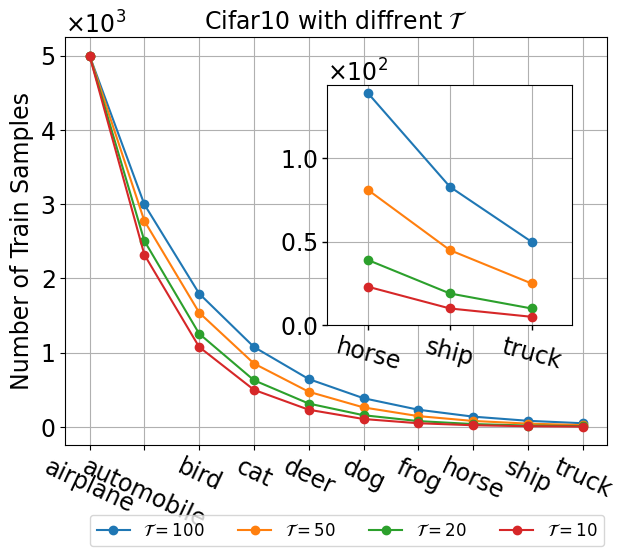

The script that saved this image:
import numpy as np
import matplotlib.pyplot as plt
from matplotlib.ticker import ScalarFormatter
import matplotlib
from matplotlib.patches import Patch
matplotlib.rcParams['pdf.fonttype'] = 42
matplotlib.rcParams['ps.fonttype'] = 42

# 设置字体为 Times New Roman，大小为 17
plt.rcParams['font.family'] = 'serif'
plt.rcParams['font.serif'] = ['Times New Roman']
plt.rcParams['font.size'] = 17
plt.rcParams['axes.labelsize'] = 17
plt.rcParams['axes.titlesize'] = 17
plt.rcParams['xtick.labelsize'] = 17
plt.rcParams['ytick.labelsize'] = 17
plt.rcParams['legend.fontsize'] = 17
plt.rcParams['axes.unicode_minus'] = False


# 新的数据集
data_sets = [
    np.array([5000, 2997, 1796, 1077, 645, 387, 232, 139, 83, 50]),
    np.array([5000, 2775, 1540, 854, 474, 263, 146, 81, 45, 25]),
    np.array([5000, 2506, 1256, 629, 315, 158, 79, 39, 19, 10]),
    np.array([5000, 2320, 1077, 500, 232, 107, 50, 23, 10, 5])
]

# 创建x轴数据
x = np.arange(1, len(data_sets[0])+1)
# 定义x轴的标签
x_labels = ['airplane', 'automobile', 'bird', 'cat', 'deer', 'dog', 'frog', 'horse', 'ship', 'truck']

# 创建图形和主视图
fig, ax = plt.subplots(figsize=(7, 6))

# 绘制多条曲线
labels = ['$\mathcal{T} = 100$', '$\mathcal{T} = 50$', '$\mathcal{T} = 20$', '$\mathcal{T} = 10$']
for data, label in zip(data_sets, labels):
    ax.plot(x, data, marker='o', markersize=6, label=label)

# 设置x轴的刻度标签
plt.xticks(x, x_labels, rotation=-25)  # 或者使用 ax.set_xticklabels(x_labels)，并根据需要调整旋转角度

# 使用科学记数法显示 y 轴（不改变坐标类型）
ax.yaxis.set_major_formatter(ScalarFormatter(useMathText=True))
ax.ticklabel_format(style='sci', axis='y', scilimits=(0,0))


# 设置标题和轴标签
ax.set_title('Cifar10 with diffrent $\mathcal{T}$')
# ax.set_xlabel('Class label')
ax.set_ylabel('Number of Train Samples')

# # 添加图例
# ax.legend(prop={'size': 12})

# 显示网格
ax.grid(True)

# 定义您想展示的尾部数据点的数量
n_points = 3  # 将此值更改为任何您想要显示的数据点数

# 计算最小值和最大值时使用 n_points
min_val = min([np.min(data[-n_points:]) for data in data_sets]) - 5
max_val = max([np.max(data[-n_points:]) for data in data_sets]) + 5

# 创建次级视图，聚焦于尾部数据
ax_inset = fig.add_axes([0.5, 0.4, 0.35, 0.4]) # [left, bottom, width, height]

# 设置全局字体和大小
ax_inset.xaxis.set_tick_params(labelsize=17)
ax_inset.yaxis.set_tick_params(labelsize=17)
ax_inset.xaxis.set_tick_params(which='both', width=1)
ax_inset.yaxis.set_tick_params(which='both', width=1)

# 确保使用相同的字体
for tick in ax_inset.get_xticklabels():
    tick.set_fontname("Times New Roman")
for tick in ax_inset.get_yticklabels():
    tick.set_fontname("Times New Roman")

# 绘制每个数据集的最后 n_points 个点到次级视图中
for data in data_sets:
    ax_inset.plot(x[-n_points:], data[-n_points:], marker='o', markersize=6) 

ax_inset.set_xticks(x[-n_points:], x_labels[-n_points:], rotation=-15)

# 使用科学记数法显示 y 轴（不改变坐标类型）
ax_inset.yaxis.set_major_formatter(ScalarFormatter(useMathText=True))
ax_inset.ticklabel_format(style='sci', axis='y', scilimits=(0,0))

# 设置次级视图的范围
ax_inset.set_xlim(x[-n_points:].min() - 0.5, x[-n_points:].max() + 0.5)
ax_inset.set_ylim(min_val, max_val)

# 如果需要，可以添加网格线
ax_inset.grid(True)

# 在设置图例的地方进行如下更改：
legend = ax.legend(prop={'size': 12}, bbox_to_anchor=(0.52, -0.15), loc='upper center', ncol=4)
# 调整子图参数以便为图例留出空间
plt.subplots_adjust(bottom=0.2) # 根据需要调整这个值

# 确保在调用 plt.tight_layout() 前完成上述操作，或者如果使用了 tight_layout，
# 可能需要手动调整图例和图表间的距离，因为 tight_layout 可能会覆盖之前的布局调整。
# plt.tight_layout(rect=[0, 0.03, 1, 0.95]) # 此处 rect 参数调整主图的有效区域，避开底部和顶部的一些区域用于标题或图例。

# 展示图形或保存图片的部分保持不变
plt.savefig('custom_dataset_comparison_with_inset.png', dpi=300, bbox_inches='tight')
plt.savefig('custom_dataset_comparison_with_inset.pdf', dpi=300, bbox_inches='tight')
plt.savefig('custom_dataset_comparison_with_inset.svg', dpi=300, bbox_inches='tight')
plt.show()